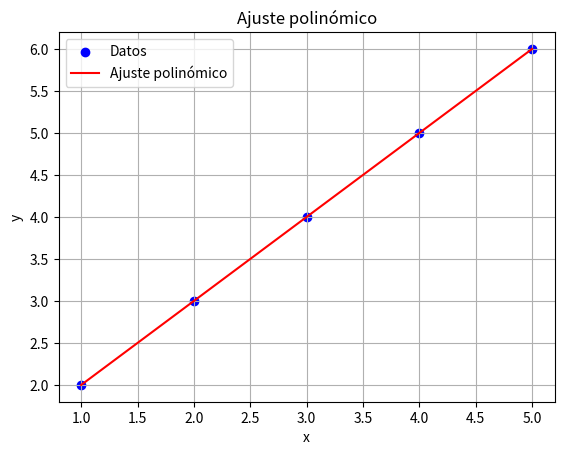

Recreate this plot in Python.
import numpy as np
import matplotlib.pyplot as plt

class PolynomialM:
    def __init__(self,x,y,coef):
        self.x_data=np.array(x)
        self.y_data=np.array(y)        
        self.coef=coef


    def predecir(self,x):
        x=np.array(x)
        y=np.polyval(self.coef,x)
        return y
    def plot(self):
        #Trabajemos con plt.
        x_min=min(self.x_data)
        x_max=max(self.x_data)

        grilla_x=np.linspace(x_min,x_max,200)
        y_en_grilla=np.polyval(self.coef,grilla_x)
        
        plt.scatter(self.x_data,self.y_data,color="blue", label="Datos")
        plt.plot(grilla_x,y_en_grilla, color="red", label="Ajuste polinómico")
        plt.legend()
        plt.xlabel("x")
        plt.ylabel("y")
        plt.title("Ajuste polinómico")
        plt.grid(True)
        plt.show()



def fit(x,y,coef):
    coeffs = np.polyfit(x, y, coef)
    model = PolynomialM(x,y, coeffs)
    return model


x = [1, 2, 3, 4, 5]
y = [2, 3, 4, 5, 6]

model = fit(x, y, 2)
model.plot()